Run: headless pygame with SDL's dummy video driver; simulated clock (each Clock.tick advances the game by its frame time, no real sleeping); random seed 0; keys injected as events and as key.get_pressed() state; no mouse input; restart key C tapped at the start of phases 3 and 4.
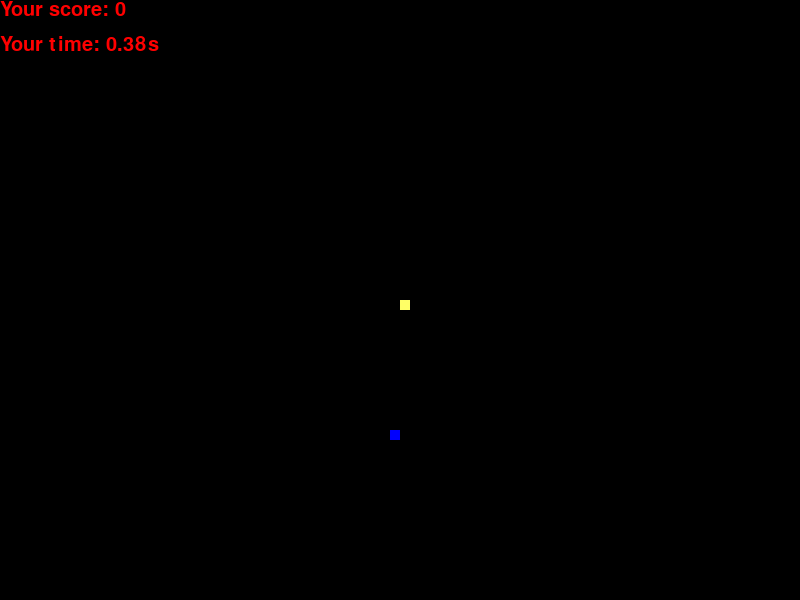
Frame 1 of 4 · flips 1–60 · no input
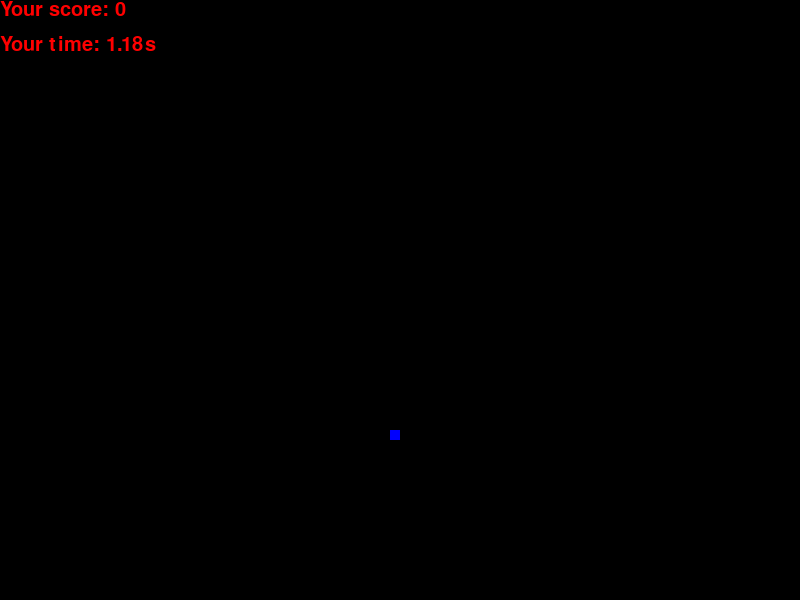
Frame 2 of 4 · flips 61–180 · tapped SPACE, RETURN · held RIGHT (→), D
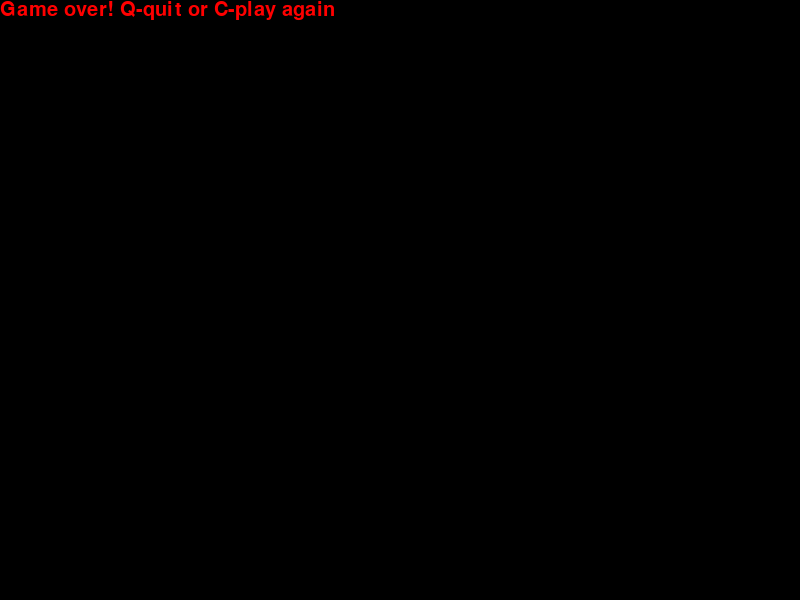
Frame 3 of 4 · flips 181–300 · tapped C · held DOWN (↓), S
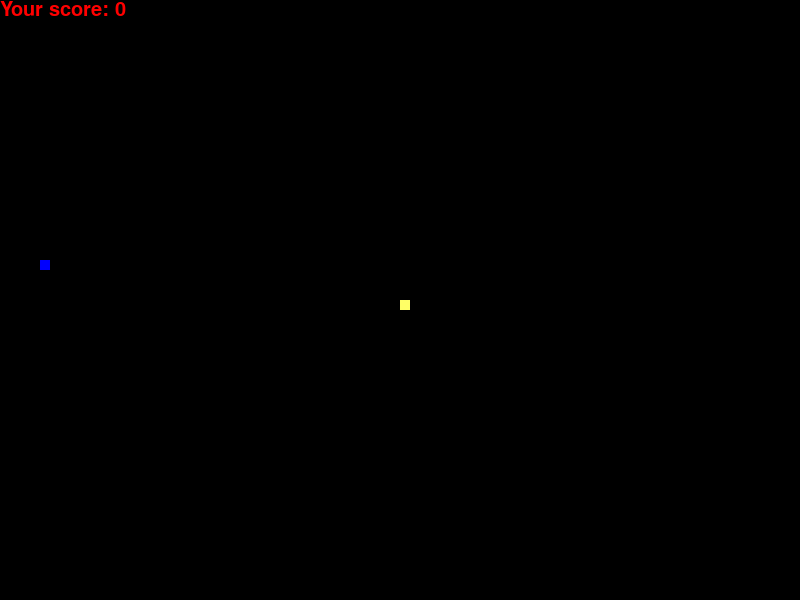
Frame 4 of 4 · flips 301–420 · tapped C · held LEFT (←), A, UP (↑), W

The pygame program that drew these frames:

from random import random
import pygame
import time
import random

pygame.init()

#drawing colors
blue = (0, 0, 255)
red = (255, 0, 0)
green = (0, 255, 0)
white = (255, 255, 255)
black = (0, 0, 0)
yellow = (255, 255, 102)

snake_color = yellow

#screen dimens
dis_w = 800
dis_h = 600

snake_block_dimens = 10
snake_speed = 20

clock = pygame.time.Clock()

dis = pygame.display.set_mode((dis_w, dis_h))
pygame.display.set_caption("Smort Snek game")

font_style = pygame.font.SysFont(None, 30)

#shows message on top of the screen
def message(msg, color, msg_x = 0, msg_y = 0):
    mess = font_style.render(msg, True, color)
    dis.blit(mess, [msg_x, msg_y])
    pygame.display.update()

def snake(snake_block_dimens, snake_list):
    for x in snake_list:
        pygame.draw.rect(dis, snake_color, [x[0], x[1], snake_block_dimens, snake_block_dimens])

def game_loop():
    game_over = False
    game_close = False

    x1_change = 0
    y1_change = 0

    #snake head coordinates
    x1 = dis_w / 2
    y1 = dis_h / 2

    #food block coords
    foodx = round(random.randrange(0, dis_w - snake_block_dimens) / snake_block_dimens) * snake_block_dimens
    foody = round(random.randrange(0, dis_h - snake_block_dimens) / snake_block_dimens) * snake_block_dimens

    snake_list = []
    snake_len = 1

    score = 0
    time_spent = 0.0

    while not game_over:
        while game_close == True:
            dis.fill(black)
            message("Game over! Q-quit or C-play again", red)
            pygame.display.update()

            for event in pygame.event.get():
                if event.type == pygame.QUIT:
                    game_over = True
                elif event.type == pygame.KEYDOWN:
                    if event.key == pygame.K_q:
                        game_close = False
                        game_over = True
                    elif event.key == pygame.K_c:
                        game_loop()

        for event in pygame.event.get():
            if event.type == pygame.QUIT:
                game_over = True
            if event.type == pygame.KEYDOWN:
                if event.key == pygame.K_LEFT and x1_change <= 0:
                    x1_change = -snake_block_dimens
                    y1_change = 0
                elif event.key == pygame.K_RIGHT and x1_change >= 0:
                    x1_change = snake_block_dimens
                    y1_change = 0
                elif event.key == pygame.K_DOWN and y1_change >= 0:
                    x1_change = 0
                    y1_change = snake_block_dimens
                elif event.key == pygame.K_UP and y1_change <= 0:
                    x1_change = 0
                    y1_change = -snake_block_dimens

        #wall hit detection
        if x1 >= dis_w or x1 < 0 or y1 >= dis_h or y1 < 0:
            game_close = True

        x1 += x1_change
        y1 += y1_change
        dis.fill(black)
        
        #screen, color, [x, y, block_w, block_w]
        pygame.draw.rect(dis, blue, [foodx, foody, snake_block_dimens, snake_block_dimens])

        snake_head = []
        snake_head.append(x1)
        snake_head.append(y1)
        snake_list.append(snake_head)

        #deletes unnecessary block
        if len(snake_list) > snake_len:
            del snake_list[0]
        
        #ate itself check
        for x in snake_list[:-1]:
            if x == snake_head:
                game_close = True
        
        snake(snake_block_dimens, snake_list)

        pygame.display.update()

        if x1 == foodx and y1 == foody:
            print("NOM!")
            foodx = round(random.randrange(0, dis_w - snake_block_dimens) / 10.0) * 10.0
            foody = round(random.randrange(0, dis_h - snake_block_dimens) / 10.0) * 10.0
            snake_len += 1
            score += 1
        
        message("Your score: " + str(score), red)
        message("Your time: " + str(round(time_spent, 2)) + "s", red, 0, 35)

        time_spent += snake_speed / 1000.0
        clock.tick(snake_speed)

    pygame.quit()
    quit()

game_loop()
